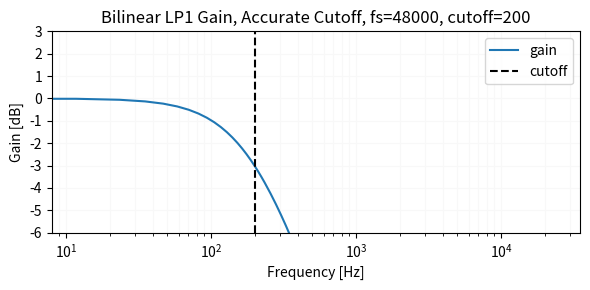
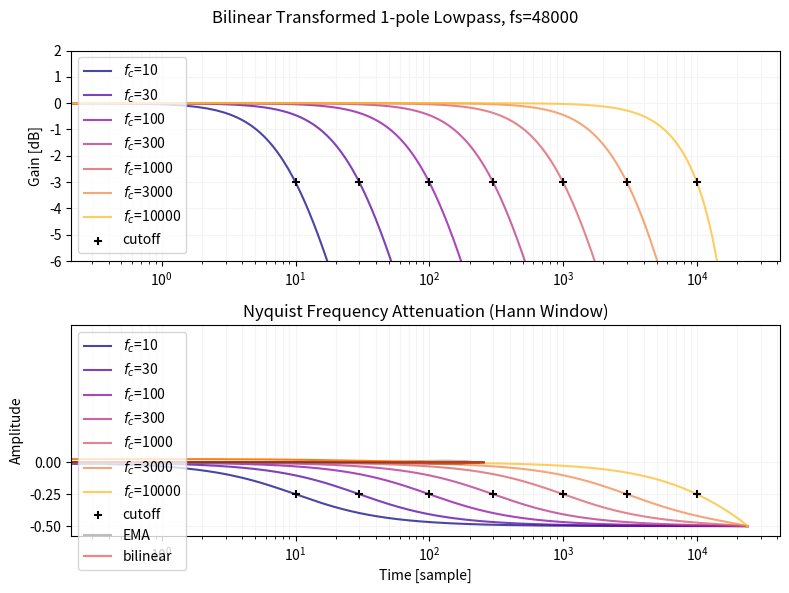

Reproduce these figures in Python, in order.
import numpy as np
import scipy.signal as signal
import matplotlib.pyplot as plt


def toDecibel(r):
    db = 20 * np.log10(np.abs(r))
    return np.where(db < -150, -150, db)


def toPhase(r):
    return np.angle(r) / np.pi


def getSosLP(sampleRate, cutoffHz):
    k = 1 / np.tan(np.pi * cutoffHz / sampleRate)

    a0 = 1 + k
    a1 = (1 - k) / a0
    g = 1 / a0

    return [[g, g, 0, 1, a1, 0]]  # `sos` (second order series) format in scipy.signal.


def getSosHP(sampleRate, cutoffHz):
    k = 1 / np.tan(np.pi * cutoffHz / sampleRate)

    a0 = 1 + k
    b0 = k / a0
    b1 = -b0
    a1 = (1 - k) / a0

    return [[b0, b1, 0, 1, a1, 0]]


def getSosEmaLP(sampleRate, cutoffHz):
    """
                    y0 = y1 + kp * (x0 - y1)
                    y0 = kp * x0 + (1 - kp) * y1
    y0 - (1 - kp) * y1 = kp * x0
    """
    y = 1 - np.cos(2 * np.pi * cutoffHz / sampleRate)
    kp = np.sqrt(y * y + 2 * y) - y
    return [[kp, 0, 0, 1, kp - 1, 0]]


def getSosEmaHP(sampleRate, cutoffHz):
    """
    H(z) = 1 - kp / (1 + (kp - 1)z^-1)
         = (1 - kp + (kp - 1)z^-1) / (1 + (kp - 1)z^-1)
    """

    y = 1 - np.cos(2 * np.pi * cutoffHz / sampleRate)
    kp = np.sqrt(y * y + 2 * y) - y
    return [[1 - kp, kp - 1, 0, 1, kp - 1, 0]]


def plotSosResponse(sosFunc, sampleRate, cutoffHz):
    sos = sosFunc(sampleRate, cutoffHz)
    freq, response = signal.sosfreqz(sos, worN=2048, fs=sampleRate)

    plt.rcParams["figure.figsize"] = (6, 3)
    plt.title(f"Bilinear LP1 Gain, Accurate Cutoff, fs={sampleRate}, cutoff={cutoffHz}")
    plt.plot(freq, toDecibel(response), label="gain")
    # plt.plot(freq, toPhase(response), label="phase")
    plt.axvline(cutoffHz, color="black", ls="--", label="cutoff")
    plt.xscale("log")
    plt.xlabel("Frequency [Hz]")
    plt.ylim([-6, 3])
    plt.yticks(np.arange(-6, 3 + 1))
    plt.ylabel("Gain [dB]")
    plt.grid(which="both", color="#f8f8f8")
    plt.legend()
    plt.tight_layout()
    plt.show()


def plotSosResponses(sosFunc, sampleRate):
    cmap = plt.get_cmap("plasma")
    cutoffs = [10, 30, 100, 300, 1000, 3000, 10000]

    fig, ax = plt.subplots(2, 1)
    fig.set_size_inches((8, 6))
    fig.suptitle(f"Bilinear Transformed 1-pole Lowpass, fs={sampleRate}")
    for index, cutoffHz in enumerate(cutoffs):
        sos = sosFunc(sampleRate, cutoffHz)
        freq, response = signal.sosfreqz(sos, worN=2**16, fs=sampleRate)
        ax[0].plot(
            freq,
            toDecibel(response),
            alpha=0.75,
            color=cmap(index / len(cutoffs)),
            label=f"$f_c$={cutoffHz:.0f}",
        )
        ax[1].plot(
            freq,
            toPhase(response),
            alpha=0.75,
            color=cmap(index / len(cutoffs)),
            label=f"$f_c$={cutoffHz:.0f}",
        )
    ax[0].scatter(
        cutoffs,
        [-3 for _ in range(len(cutoffs))],
        color="black",
        marker="+",
        zorder=2,
        label="cutoff",
    )
    ax[1].scatter(
        cutoffs,
        [-0.25 for _ in range(len(cutoffs))],
        # [0.25 for _ in range(len(cutoffs))],
        color="black",
        marker="+",
        zorder=2,
        label="cutoff",
    )
    for axis in ax:
        axis.set_xscale("log")
        axis.grid(which="both", color="#f4f4f4")
        axis.legend()
    ax[0].set_ylim([-6, 2])
    ax[0].set_yticks(np.arange(-6, 2 + 1))
    ax[0].set_ylabel("Gain [dB]")
    ax[1].set_yticks(np.linspace(-0.5, 0, 3))
    # ax[1].set_yticks(np.linspace(+0.5, 0, 3))
    ax[1].set_ylabel("Phase [dB]")
    ax[1].set_xlabel("Frequency [Hz]")
    fig.tight_layout()
    plt.show()
    # plt.savefig("../img/blt_one_pole.svg")


def plotSosIR(sosFunc, sampleRate, cutoffHz):
    """IR == Impulse Response."""

    impulse = np.zeros(2**8)
    impulse[0] = 1

    sos = sosFunc(sampleRate, cutoffHz)
    ir = signal.sosfilt(sos, impulse)

    plt.plot(impulse)
    plt.plot(ir)
    plt.grid()
    plt.show()


def testNyquist(sampleRate, cutoffHz):
    x = np.ones(2**8)
    x[1::2] = -1
    x *= signal.get_window("hann", len(x))

    y_blt = signal.sosfilt(getSosLP(sampleRate, cutoffHz), x)
    y_ema = signal.sosfilt(getSosEmaLP(sampleRate, cutoffHz), x)

    plt.title("Nyquist Frequency Attenuation (Hann Window)")
    plt.plot(y_ema, color="black", alpha=0.25, label="EMA")
    plt.plot(y_blt, color="red", alpha=0.5, label="bilinear")
    plt.xlabel("Time [sample]")
    plt.ylabel("Amplitude")
    plt.legend()
    plt.grid()
    plt.tight_layout()
    plt.show()


if __name__ == "__main__":
    sampleRate = 48000
    cutoffHz = 200

    plotSosResponse(getSosLP, sampleRate, cutoffHz)
    plotSosResponses(getSosLP, sampleRate)
    plotSosIR(getSosLP, sampleRate, cutoffHz)
    testNyquist(sampleRate, cutoffHz)
